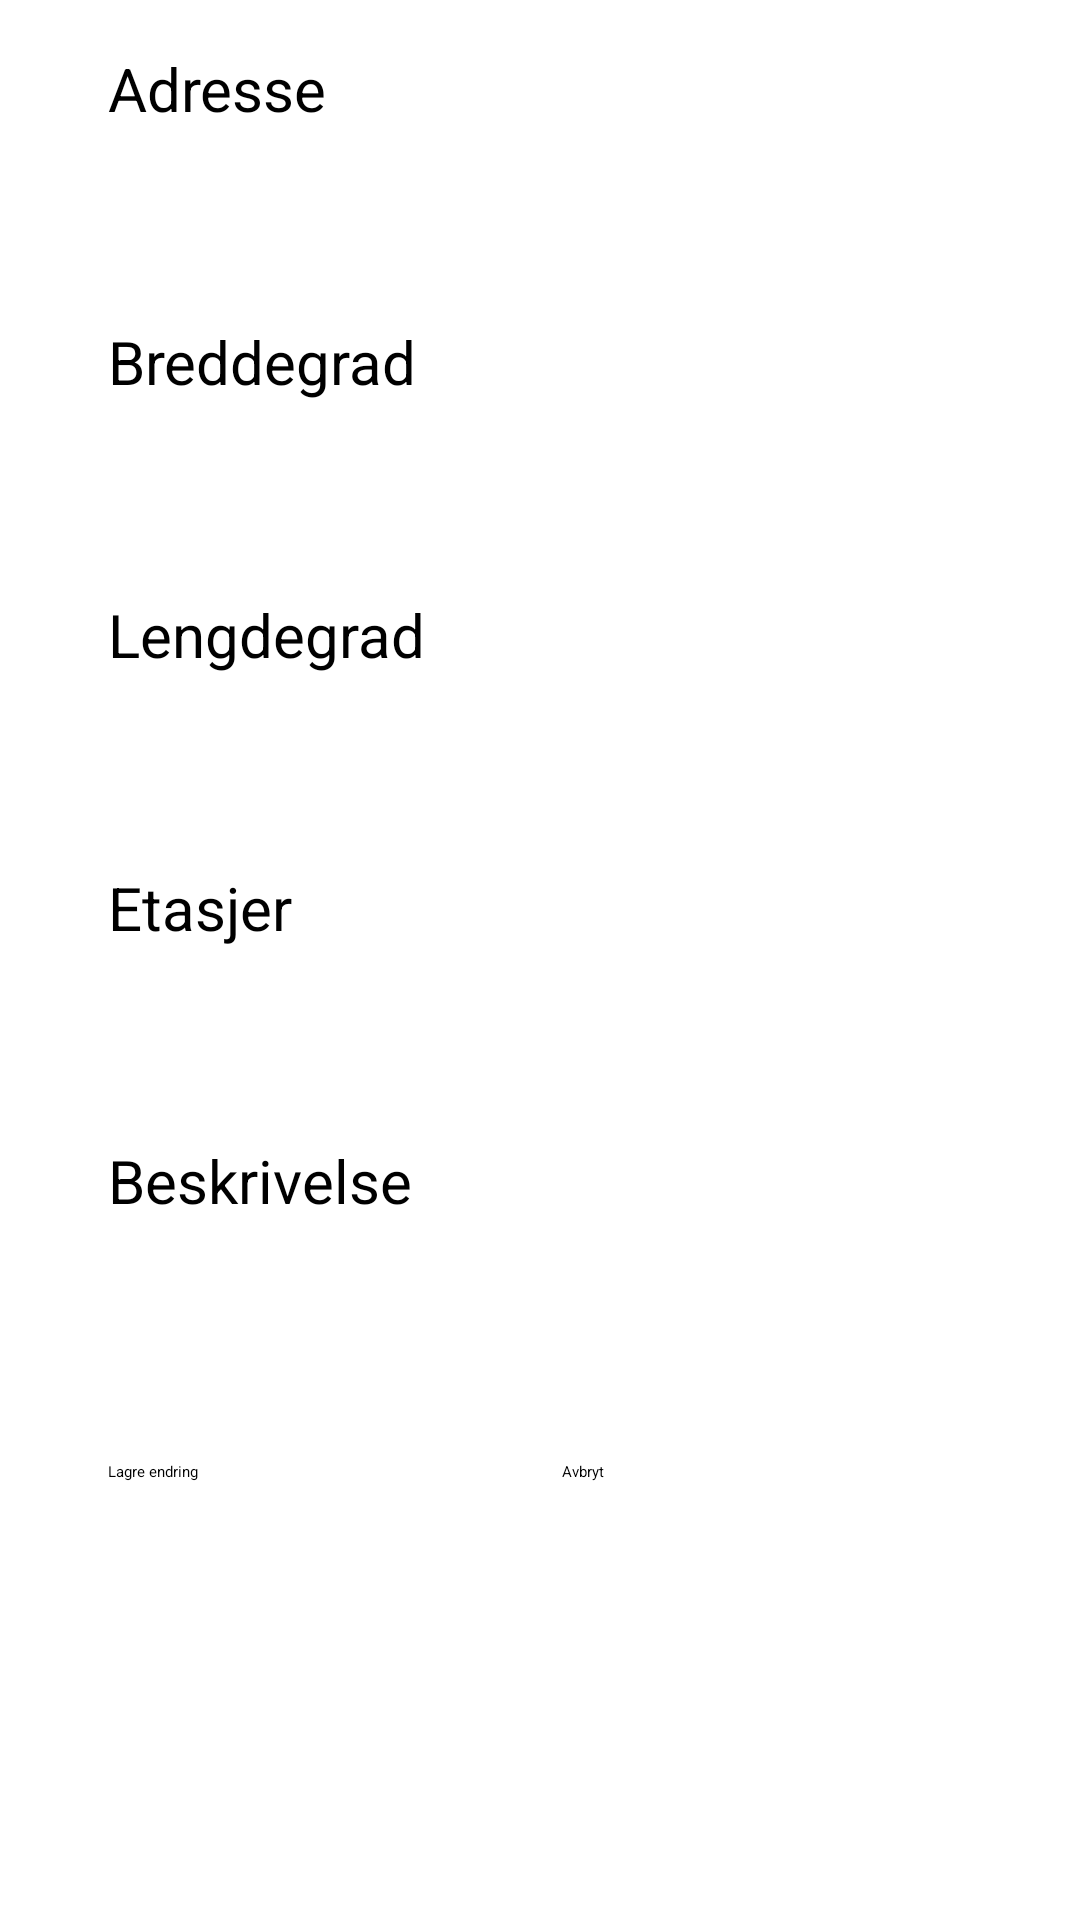

Write the Android layout XML for this screen, with the resource values it uses.
<!-- AndroidManifest.xml: application theme Theme.MyApplication -->
<!-- res/layout/edit_house.xml -->
<?xml version="1.0" encoding="utf-8"?>
<androidx.constraintlayout.widget.ConstraintLayout xmlns:android="http://schemas.android.com/apk/res/android"
    xmlns:app="http://schemas.android.com/apk/res-auto"
    xmlns:tools="http://schemas.android.com/tools"
    android:layout_width="match_parent"
    android:layout_height="match_parent">

    <EditText
        android:id="@+id/house_id"
        android:layout_width="0dp"
        android:layout_height="0dp"
        android:inputType="none"
        android:visibility="invisible"
        app:layout_constraintBottom_toBottomOf="parent"
        app:layout_constraintEnd_toEndOf="parent" />
    <TextView
        android:id="@+id/edit_address_label"
        android:layout_width="wrap_content"
        android:layout_height="wrap_content"
        android:layout_marginTop="16dp"
        android:text="Adresse"
        android:textColor="@color/black"
        android:textSize="20sp"
        app:layout_constraintStart_toStartOf="@+id/edit_house_address"
        app:layout_constraintTop_toTopOf="parent" />

    <EditText
        android:id="@+id/edit_house_address"
        android:layout_width="0dp"
        android:layout_height="48dp"
        app:layout_constraintEnd_toEndOf="parent"
        app:layout_constraintStart_toStartOf="parent"
        app:layout_constraintTop_toBottomOf="@+id/edit_address_label"
        app:layout_constraintWidth_percent="0.8"
        tools:ignore="SpeakableTextPresentCheck" />

    <TextView
        android:id="@+id/edit_description_label"
        android:layout_width="wrap_content"
        android:layout_height="wrap_content"
        android:layout_marginTop="16dp"
        android:text="Beskrivelse"
        android:textColor="@color/black"
        android:textSize="20sp"
        app:layout_constraintStart_toStartOf="@+id/edit_house_floors"
        app:layout_constraintTop_toBottomOf="@+id/edit_house_floors" />

    <EditText
        android:id="@+id/edit_house_description"
        android:layout_width="0dp"
        android:layout_height="wrap_content"
        android:inputType="textPersonName"
        android:minHeight="48dp"
        app:layout_constraintStart_toStartOf="@+id/edit_description_label"
        app:layout_constraintTop_toBottomOf="@+id/edit_description_label"
        app:layout_constraintWidth_percent="0.8"
        tools:ignore="SpeakableTextPresentCheck" />

    <TextView
        android:id="@+id/edit_coordinate_label_lat"
        android:layout_width="wrap_content"
        android:layout_height="wrap_content"
        android:layout_marginTop="16dp"
        android:text="Breddegrad"
        android:textColor="@color/black"
        android:textSize="20sp"
        app:layout_constraintStart_toStartOf="@+id/edit_house_address"
        app:layout_constraintTop_toBottomOf="@+id/edit_house_address" />

    <EditText
        android:id="@+id/edit_house_coordinate_lat"
        android:layout_width="0dp"
        android:layout_height="wrap_content"
        android:inputType="number"
        android:minHeight="48dp"
        app:layout_constraintStart_toStartOf="@+id/edit_coordinate_label_lat"
        app:layout_constraintTop_toBottomOf="@+id/edit_coordinate_label_lat"
        app:layout_constraintWidth_percent="0.8"
        tools:ignore="SpeakableTextPresentCheck" />

    <TextView
        android:id="@+id/edit_coordinate_label_lng"
        android:layout_width="wrap_content"
        android:layout_height="wrap_content"
        android:layout_marginTop="16dp"
        android:text="Lengdegrad"
        android:textColor="@color/black"
        android:textSize="20sp"
        app:layout_constraintStart_toStartOf="@+id/edit_house_coordinate_lat"
        app:layout_constraintTop_toBottomOf="@+id/edit_house_coordinate_lat" />

    <EditText
        android:id="@+id/edit_house_coordinate_lng"
        android:layout_width="0dp"
        android:layout_height="wrap_content"
        android:inputType="number"
        android:minHeight="48dp"
        app:layout_constraintStart_toStartOf="@+id/edit_coordinate_label_lng"
        app:layout_constraintTop_toBottomOf="@+id/edit_coordinate_label_lng"
        app:layout_constraintWidth_percent="0.8"
        tools:ignore="SpeakableTextPresentCheck" />

    <TextView
        android:id="@+id/edit_floors_label"
        android:layout_width="wrap_content"
        android:layout_height="wrap_content"
        android:layout_marginTop="16dp"
        android:text="Etasjer"
        android:textColor="@color/black"
        android:textSize="20sp"
        app:layout_constraintStart_toStartOf="@+id/edit_house_coordinate_lng"
        app:layout_constraintTop_toBottomOf="@+id/edit_house_coordinate_lng" />

    <EditText
        android:id="@+id/edit_house_floors"
        android:layout_width="0dp"
        android:layout_height="wrap_content"
        android:inputType="number"
        android:minHeight="48dp"
        app:layout_constraintStart_toStartOf="@+id/edit_floors_label"
        app:layout_constraintTop_toBottomOf="@+id/edit_floors_label"
        app:layout_constraintWidth_percent="0.8"
        tools:ignore="SpeakableTextPresentCheck" />

    <Button
        android:id="@+id/save_edit"
        android:layout_width="0dp"
        android:layout_height="wrap_content"
        android:layout_marginTop="32dp"
        android:onClick="saveEdit"
        android:text="Lagre endring"
        app:layout_constraintStart_toStartOf="@+id/edit_house_description"
        app:layout_constraintTop_toBottomOf="@+id/edit_house_description"
        app:layout_constraintWidth_percent="0.38" />

    <Button
        android:id="@+id/cancel_edit"
        android:layout_width="0dp"
        android:layout_height="wrap_content"
        android:layout_marginTop="32dp"
        android:onClick="cancel"
        android:text="Avbryt"
        app:layout_constraintEnd_toEndOf="@+id/edit_house_description"
        app:layout_constraintTop_toBottomOf="@+id/edit_house_description"
        app:layout_constraintWidth_percent="0.38" />
</androidx.constraintlayout.widget.ConstraintLayout>
<!-- resources referenced by this layout -->
<resources>

  <!-- not gathered from this repository: default colours our renderer supplied (Android Studio template values) -->
  <color name="black">#FF000000</color>
</resources>
